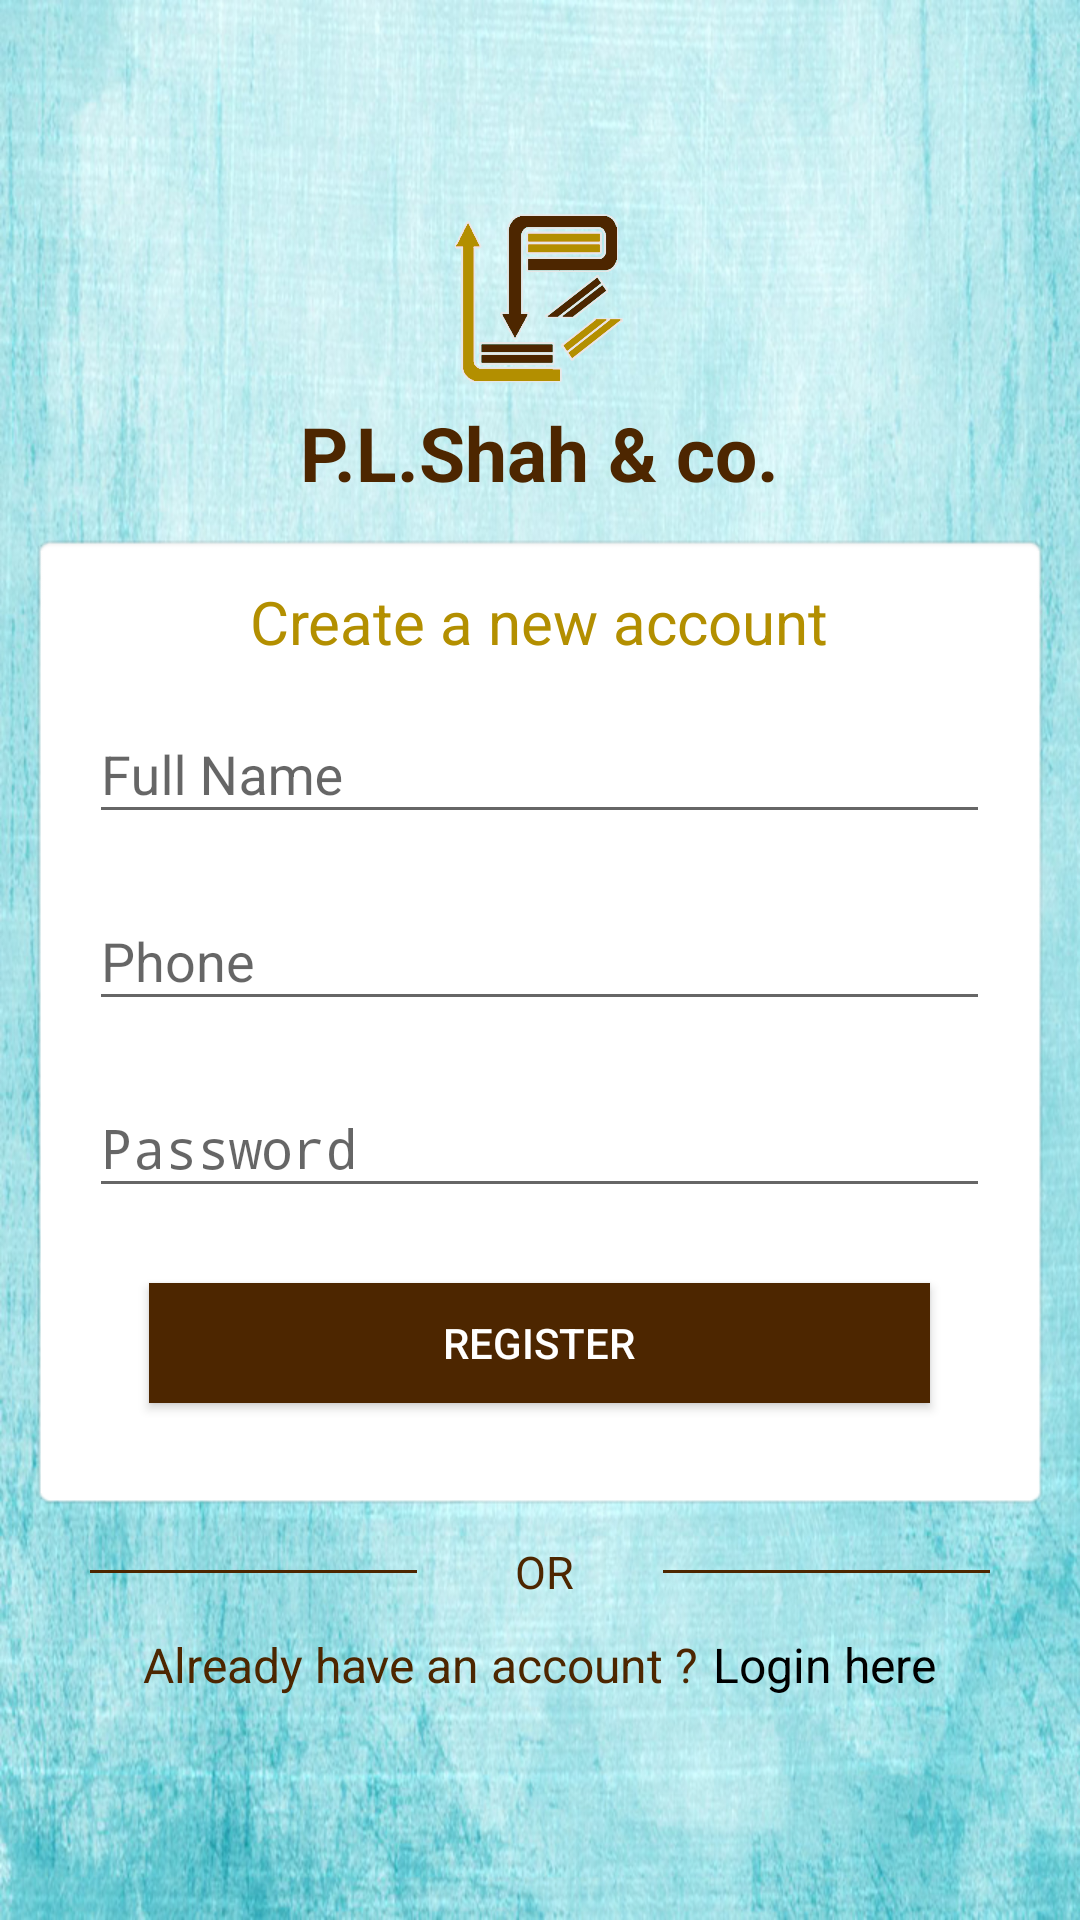

Produce the Android XML layout that renders to this screen, including the resource entries it uses.
<!-- AndroidManifest.xml: activity theme Login -->
<!-- res/layout/activity_register.xml -->
<?xml version="1.0" encoding="utf-8"?>
<LinearLayout xmlns:android="http://schemas.android.com/apk/res/android"
              xmlns:tools="http://schemas.android.com/tools"
              android:layout_width="match_parent"
              android:layout_height="match_parent"
              android:background="@drawable/bg_slas"
              android:gravity="center"

              android:orientation="vertical"
              tools:context="com.example.guest999.firebasenotification.activities.RegisterActivity">

    <LinearLayout
        android:layout_width="match_parent"
        android:layout_height="match_parent"
        android:gravity="center"
        android:orientation="vertical">

        <LinearLayout
            android:layout_width="match_parent"
            android:layout_height="wrap_content"
            android:gravity="center"
            android:orientation="vertical">

            <ImageView
                android:layout_width="70dp"
                android:layout_height="70dp"
                android:background="@drawable/logo"/>

            <TextView
                android:id="@+id/app_name"
                android:layout_width="wrap_content"
                android:layout_height="wrap_content"
                android:text="@string/p_l_shah_amp_co"
                android:textColor="@color/colorAccent"
                android:textSize="25sp"
                android:textStyle="bold"/>
        </LinearLayout>

        <LinearLayout
            android:layout_width="match_parent"
            android:layout_height="wrap_content"
            android:layout_margin="10dp"
            android:background="@android:drawable/editbox_background"
            android:elevation="4dp">

            <LinearLayout
                android:layout_width="match_parent"
                android:layout_height="wrap_content"
                android:layout_gravity="center"
                android:layout_margin="5dp"
                android:orientation="vertical"
                android:padding="5dp">

                <TextView
                    android:id="@+id/app_name1"
                    android:layout_width="wrap_content"
                    android:layout_height="wrap_content"
                    android:layout_gravity="center"
                    android:text="Create a new account"
                    android:textColor="@color/colorPrimary"
                    android:textSize="20sp"/>

                <android.support.design.widget.TextInputLayout
                    android:id="@+id/til_reg_uname"
                    android:layout_width="match_parent"
                    android:layout_height="wrap_content"
                    android:layout_marginBottom="5dp"
                    android:layout_marginTop="5dp">

                    <EditText
                        android:id="@+id/editTextUsername"
                        android:layout_width="match_parent"
                        android:layout_height="wrap_content"
                        android:hint="@string/username"
                        android:inputType="textEmailAddress"/>
                </android.support.design.widget.TextInputLayout>

                <android.support.design.widget.TextInputLayout
                    android:id="@+id/til_reg_phone"
                    android:layout_width="match_parent"
                    android:layout_height="wrap_content"
                    android:layout_marginBottom="5dp"
                    android:layout_marginTop="5dp">

                    <EditText
                        android:id="@+id/editTextPhone"
                        android:layout_width="match_parent"
                        android:layout_height="wrap_content"
                        android:hint="@string/phone"
                        android:inputType="phone"/>
                </android.support.design.widget.TextInputLayout>


                <android.support.design.widget.TextInputLayout
                    android:id="@+id/til_reg_password"
                    android:layout_width="match_parent"
                    android:layout_height="wrap_content"
                    android:layout_marginBottom="5dp"
                    android:layout_marginTop="5dp">

                    <EditText
                        android:id="@+id/editTextPassword"
                        android:layout_width="match_parent"
                        android:layout_height="wrap_content"
                        android:hint="@string/password"
                        android:inputType="textPassword"/>
                </android.support.design.widget.TextInputLayout>


                <android.support.v7.widget.AppCompatButton
                    android:id="@+id/buttonRegister"
                    android:layout_width="match_parent"
                    android:layout_height="40dp"
                    android:layout_margin="20dp"
                    android:background="@color/colorAccent"
                    android:text="@string/register"
                    android:textColor="@android:color/white"/>

            </LinearLayout>
        </LinearLayout>

        <LinearLayout
            android:layout_width="match_parent"
            android:layout_height="wrap_content"
            android:layout_gravity="center"
            android:orientation="horizontal"
            android:weightSum="3">

            <View
                android:layout_width="wrap_content"
                android:layout_height="1dp"
                android:layout_gravity="center"
                android:layout_marginLeft="30dp"
                android:layout_marginRight="5dp"
                android:layout_weight="0.9"
                android:background="@color/colorAccent"/>

            <TextView
                android:id="@+id/tv_or"
                android:layout_width="match_parent"
                android:layout_height="wrap_content"
                android:layout_marginLeft="3dp"
                android:layout_weight="1.2"
                android:gravity="center"
                android:text="OR"
                android:textColor="@color/colorAccent"
                android:textSize="15sp"/>

            <View
                android:layout_width="wrap_content"
                android:layout_height="1dp"
                android:layout_gravity="center"
                android:layout_marginLeft="5dp"
                android:layout_marginRight="30dp"
                android:layout_weight="0.9"
                android:background="@color/colorAccent"/>
        </LinearLayout>

        <LinearLayout
            android:layout_width="382dp"
            android:layout_height="wrap_content"
            android:gravity="center"
            android:orientation="horizontal">

            <TextView
                android:layout_width="wrap_content"
                android:layout_height="wrap_content"
                android:gravity="start"
                android:paddingBottom="10dp"
                android:paddingLeft="10dp"
                android:paddingRight="5dp"
                android:paddingTop="10dp"
                android:text="Already have an account ?"
                android:textColor="@color/colorAccent"
                android:textSize="16sp"/>

            <TextView
                android:id="@+id/linkLogin"
                android:layout_width="wrap_content"
                android:layout_height="wrap_content"
                android:gravity="start"
                android:paddingBottom="10dp"
                android:paddingRight="10dp"
                android:paddingTop="10dp"
                android:text="Login here"
                android:textColor="@android:color/black"
                android:textSize="16sp"/>
        </LinearLayout>

    </LinearLayout>
</LinearLayout>
<!-- resources referenced by this layout -->
<resources>
  <color name="colorAccent">#4D2600</color>
  <color name="colorPrimary">#B38F00</color>
  <!-- drawable bg_slas: jpg bitmap (drawable-hdpi, 592128 bytes) -->
  <!-- drawable logo: png bitmap (drawable-hdpi, 68085 bytes) -->
  <string name="p_l_shah_amp_co">P.L.Shah &amp; co.</string>
  <string name="password">Password</string>
  <string name="phone">Phone</string>
  <string name="register">Register</string>
  <string name="username">Full Name</string>
  <style name="Login" parent="Theme.AppCompat.Light.DarkActionBar">
          
          <item name="windowNoTitle">true</item>
          <item name="windowActionBar">false</item>
          <item name="android:windowFullscreen">true</item>
          <item name="colorPrimary">@color/colorPrimary</item>
          <item name="colorAccent">@color/colorAccent</item>
      </style>
</resources>
